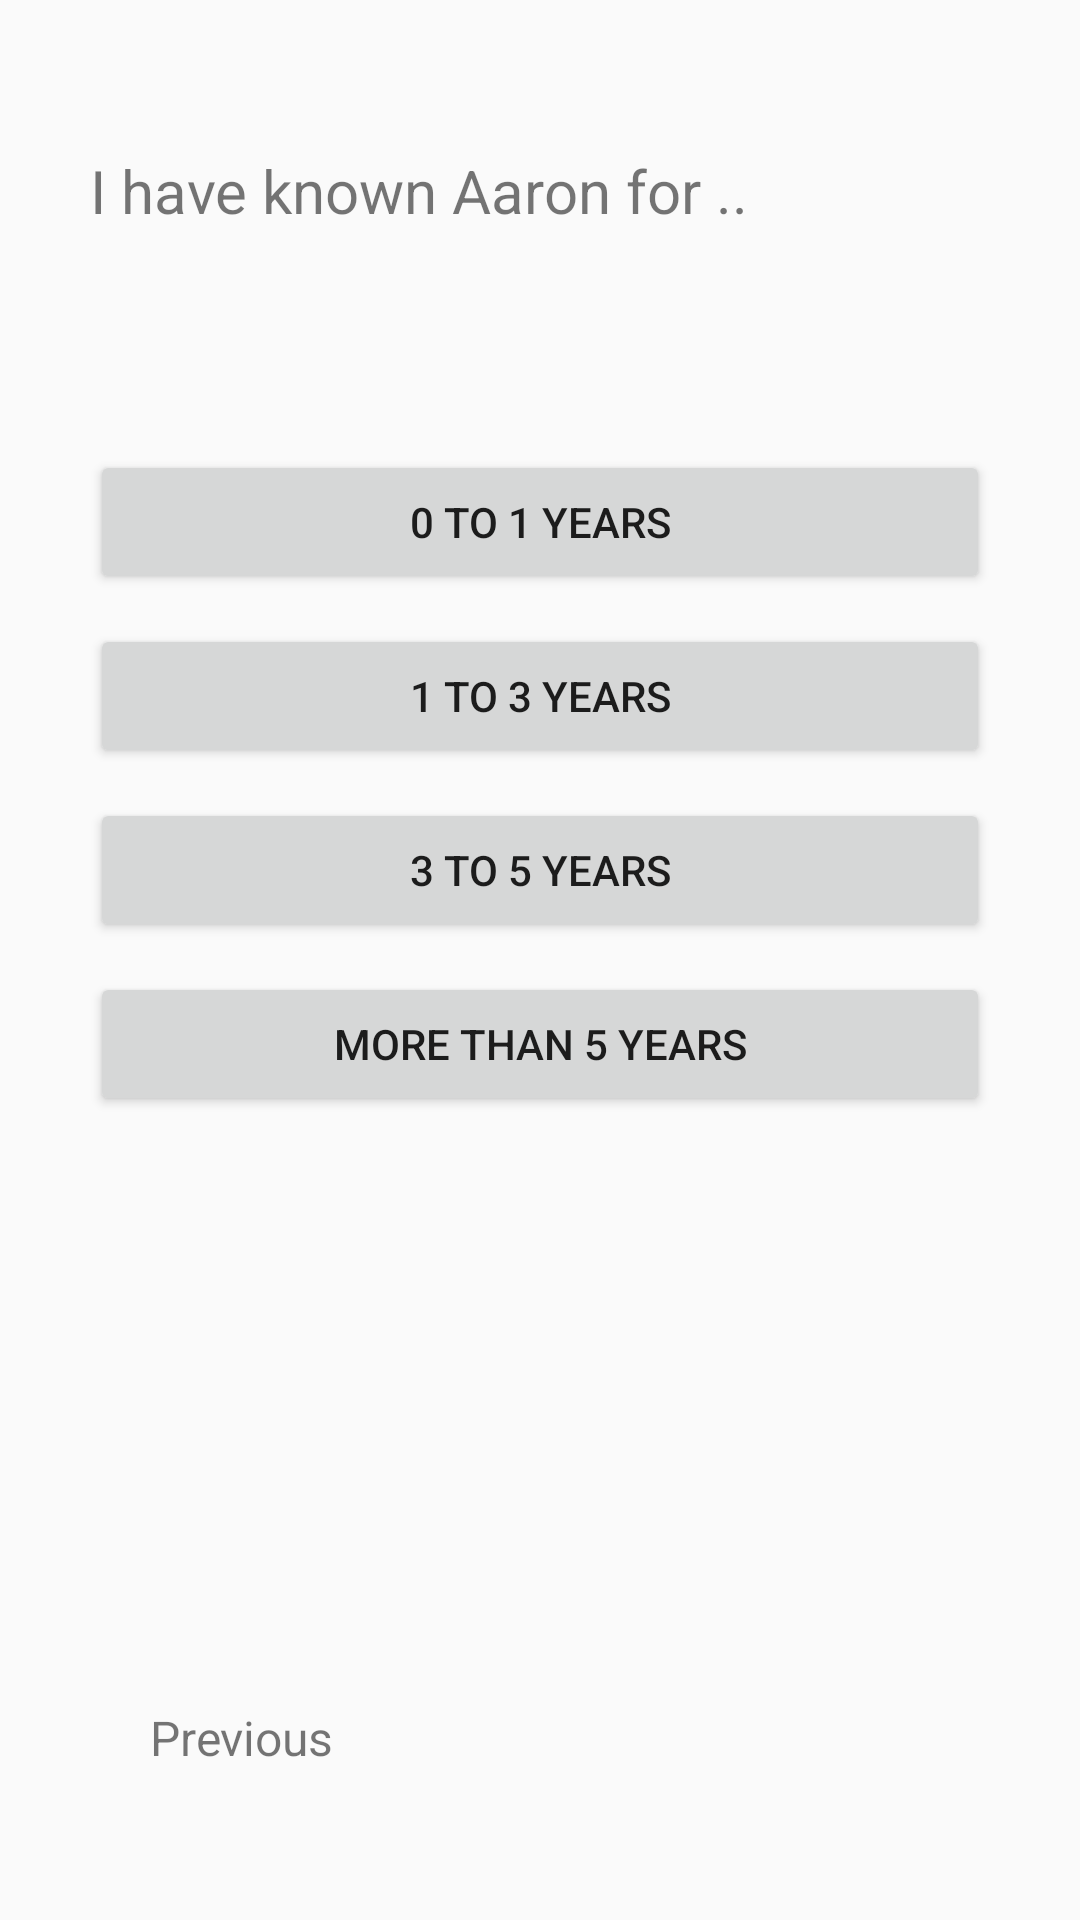

Reconstruct the res/layout file that produces this screen, plus the resources it refers to.
<!-- AndroidManifest.xml: application theme AppTheme -->
<!-- res/layout/activity_second_page.xml -->
<?xml version="1.0" encoding="utf-8"?>
<RelativeLayout xmlns:android="http://schemas.android.com/apk/res/android"
    xmlns:app="http://schemas.android.com/apk/res-auto"
    xmlns:tools="http://schemas.android.com/tools"
    android:layout_width="match_parent"
    android:layout_height="match_parent"
    tools:context="com.lc.dementiahack.ui.signup.FirstPageActivity">

    <TextView
        android:layout_marginTop="50dp"
        android:layout_centerHorizontal="true"
        android:layout_width="300dp"
        android:layout_height="wrap_content"
        android:textSize="20dp"
        android:text="I have known Aaron for .. "
        android:id="@+id/textView" />


    <Button
        android:id="@+id/first"
        android:layout_centerHorizontal="true"
        android:layout_marginTop="150dp"
        android:layout_width="300dp"
        android:layout_height="wrap_content"
        android:text="0 to 1 years"/>

    <Button
        android:id="@+id/second"
        android:layout_centerHorizontal="true"
        android:layout_marginTop="10dp"
        android:layout_width="300dp"
        android:layout_height="wrap_content"
        android:text="1 to 3 years"
        android:layout_below="@+id/first" />

    <Button
        android:id="@+id/third"
        android:layout_centerHorizontal="true"
        android:layout_marginTop="10dp"
        android:layout_width="300dp"
        android:layout_height="wrap_content"
        android:text="3 to 5 years"
        android:layout_below="@+id/second" />

    <Button
        android:id="@+id/fourth"
        android:layout_centerHorizontal="true"
        android:layout_marginTop="10dp"
        android:layout_width="300dp"
        android:layout_height="wrap_content"
        android:text="More than 5 years"
        android:layout_below="@+id/third" />

    <TextView
        android:id="@+id/previous"
        android:layout_alignParentBottom="true"
        android:layout_alignParentLeft="true"
        android:layout_marginBottom="30dp"
        android:layout_marginLeft="30dp"
        android:textSize="16dp"
        android:padding="20dp"
        android:layout_width="wrap_content"
        android:layout_height="wrap_content"
        android:text="Previous" />

</RelativeLayout>
<!-- resources referenced by this layout -->
<resources>
  <style name="AppTheme" parent="Theme.AppCompat.Light.NoActionBar">
          
          <item name="colorPrimary">@color/colorPrimary</item>
          <item name="colorPrimaryDark">@color/colorPrimaryDark</item>
          <item name="colorAccent">@color/colorAccent</item>
      </style>
  <!-- not gathered from this repository: default colours our renderer supplied (Android Studio template values) -->
  <color name="colorPrimary">#FF6200EE</color>
  <color name="colorPrimaryDark">#FF3700B3</color>
  <color name="colorAccent">#FF03DAC5</color>
</resources>
